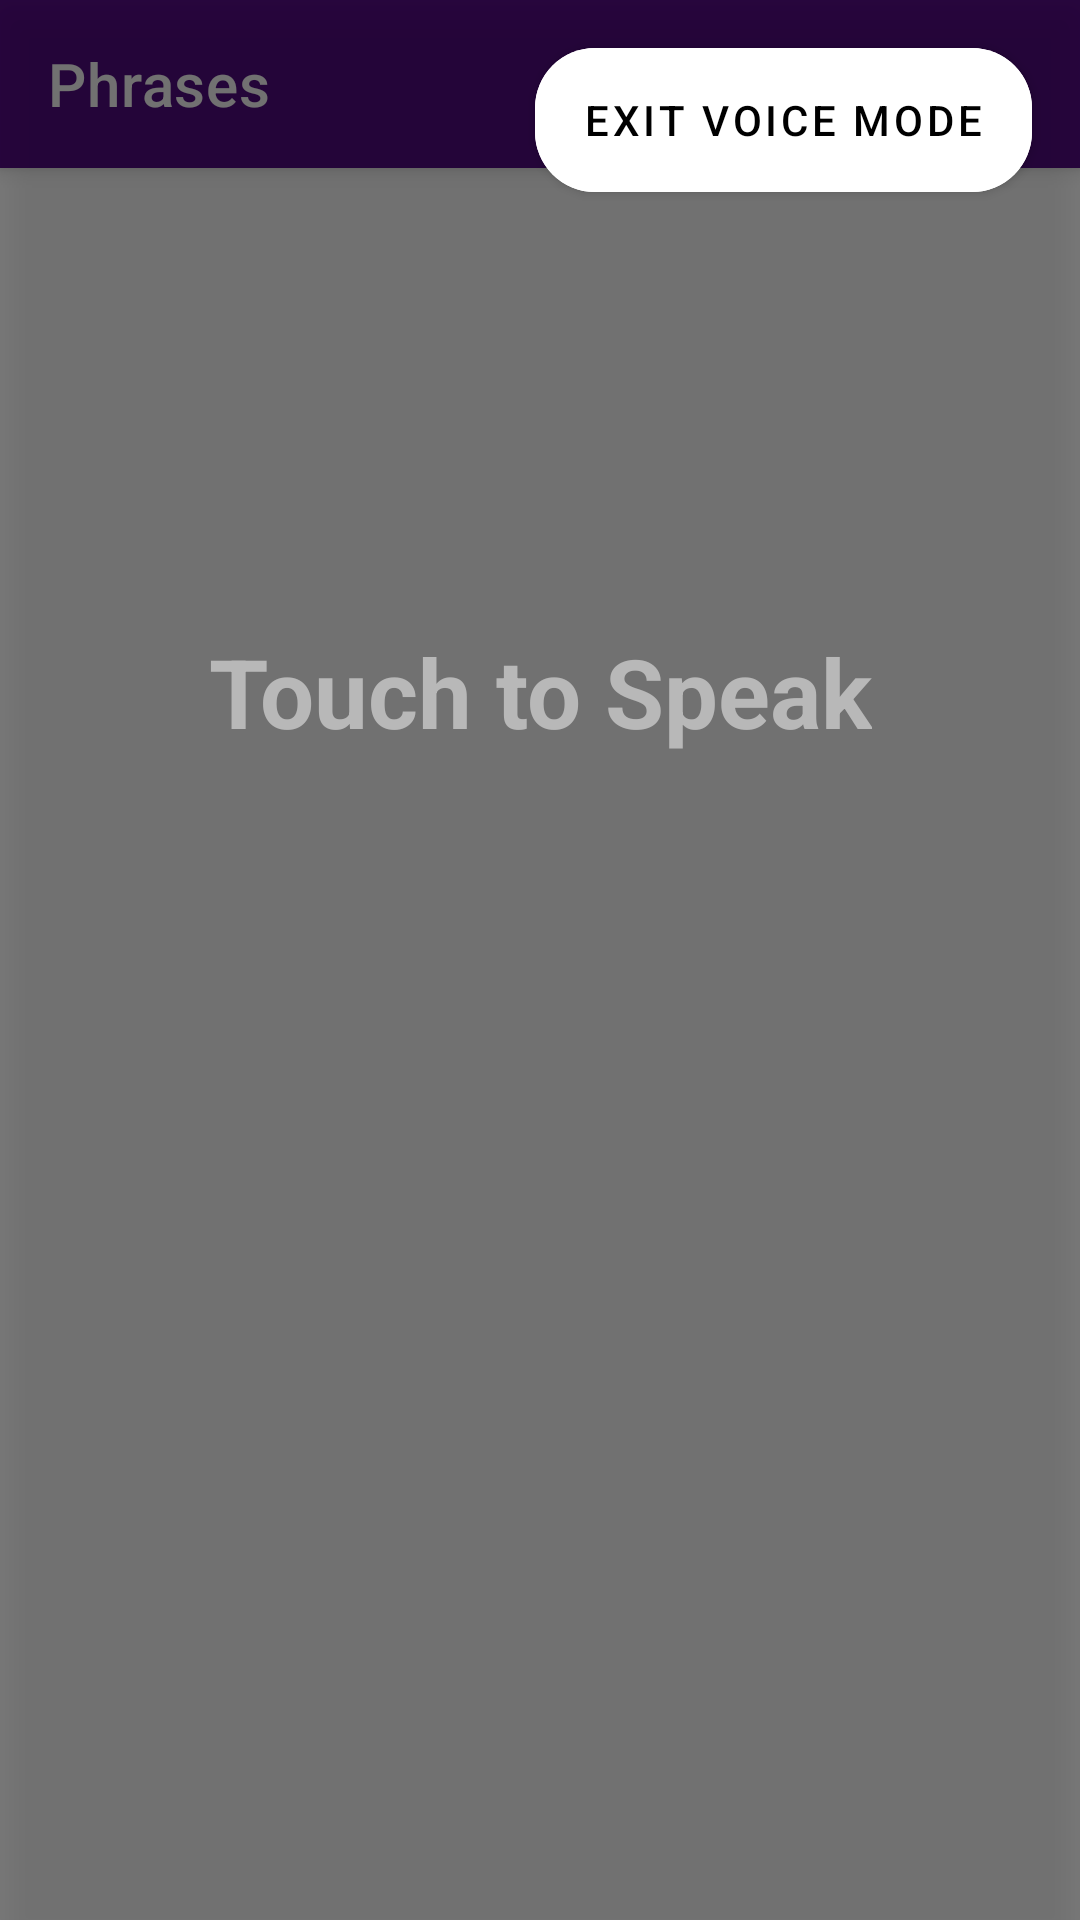

Write the Android layout XML for this screen, with the resource values it uses.
<!-- AndroidManifest.xml: application theme Theme.VoiceVision -->
<!-- res/layout/activity_vocabulary.xml -->
<?xml version="1.0" encoding="utf-8"?>
<androidx.coordinatorlayout.widget.CoordinatorLayout xmlns:android="http://schemas.android.com/apk/res/android"
    xmlns:app="http://schemas.android.com/apk/res-auto"
    xmlns:tools="http://schemas.android.com/tools"
    android:layout_width="match_parent"
    android:layout_height="match_parent"
    android:background="@drawable/img_bg_phrase"
    tools:context=".ui.activities.home.vocabulary.Vocabulary">

    <com.google.android.material.appbar.AppBarLayout
        android:layout_width="match_parent"
        android:layout_height="wrap_content">

        <com.google.android.material.appbar.MaterialToolbar
            android:id="@+id/toolbar_Vocabulary"
            style="@style/Widget.MaterialComponents.Toolbar.Primary"
            android:layout_width="match_parent"
            android:layout_height="?attr/actionBarSize"
            app:navigationIcon="@drawable/ic_back"
            app:title="Phrases" />

    </com.google.android.material.appbar.AppBarLayout>

    <androidx.core.widget.NestedScrollView
        android:layout_width="match_parent"
        android:layout_height="match_parent"
        android:fillViewport="true"
        app:layout_behavior="com.google.android.material.appbar.AppBarLayout$ScrollingViewBehavior">

        <androidx.constraintlayout.widget.ConstraintLayout
            android:layout_width="match_parent"
            android:layout_height="match_parent">

            <androidx.recyclerview.widget.RecyclerView
                android:id="@+id/rv_list_Vocabulary"
                android:layout_width="0dp"
                android:layout_height="0dp"
                app:layoutManager="androidx.recyclerview.widget.LinearLayoutManager"
                app:layout_constraintBottom_toBottomOf="parent"
                app:layout_constraintEnd_toEndOf="parent"
                app:layout_constraintStart_toStartOf="parent"
                app:layout_constraintTop_toTopOf="parent"
                tools:listitem="@layout/list_item_each_vocabulary" />

        </androidx.constraintlayout.widget.ConstraintLayout>

    </androidx.core.widget.NestedScrollView>

    <include
        android:id="@+id/inc_voice"
        android:layout_width="match_parent"
        android:layout_height="match_parent"
        layout="@layout/view_voice" />

</androidx.coordinatorlayout.widget.CoordinatorLayout>
<!-- res/layout/list_item_each_vocabulary.xml (included above) -->
<?xml version="1.0" encoding="utf-8"?>
<com.google.android.material.card.MaterialCardView xmlns:android="http://schemas.android.com/apk/res/android"
    xmlns:app="http://schemas.android.com/apk/res-auto"
    xmlns:tools="http://schemas.android.com/tools"
    android:id="@+id/mcv_container_List_Item_Each_Vocabulary"
    android:layout_width="match_parent"
    android:layout_height="wrap_content"
    android:layout_margin="8dp"
    app:cardCornerRadius="16dp">

    <androidx.constraintlayout.widget.ConstraintLayout
        android:layout_width="match_parent"
        android:layout_height="wrap_content">

        <com.google.android.material.textview.MaterialTextView
            android:id="@+id/mtv_title_List_Item_Each_Vocabulary"
            android:layout_width="0dp"
            android:layout_height="wrap_content"
            android:layout_marginHorizontal="16dp"
            android:layout_marginTop="16dp"
            android:textAppearance="@style/TextAppearance.Material3.TitleMedium"
            app:layout_constraintEnd_toStartOf="@+id/siv_icon_List_Item_Each_Vocabulary"
            app:layout_constraintStart_toStartOf="parent"
            app:layout_constraintTop_toTopOf="parent"
            app:layout_constraintVertical_chainStyle="packed"
            tools:text="@tools:sample/lorem" />

        <com.google.android.material.imageview.ShapeableImageView
            android:id="@+id/siv_icon_List_Item_Each_Vocabulary"
            android:layout_width="wrap_content"
            android:layout_height="wrap_content"
            android:layout_margin="12dp"
            android:padding="6dp"
            android:scaleType="centerCrop"
            app:layout_constraintEnd_toEndOf="parent"
            app:layout_constraintTop_toTopOf="parent"
            app:srcCompat="@drawable/ic_speaker"
            app:tint="@color/primary_200" />

        <com.google.android.material.textview.MaterialTextView
            android:id="@+id/mtv_title_urdu_List_Item_Each_Vocabulary"
            android:layout_width="0dp"
            android:layout_height="wrap_content"
            android:layout_marginStart="16dp"
            android:layout_marginTop="16dp"
            android:layout_marginBottom="16dp"
            android:gravity="end"
            android:text="@string/app_name"
            app:layout_constraintBottom_toBottomOf="parent"
            app:layout_constraintEnd_toEndOf="@+id/siv_icon_List_Item_Each_Vocabulary"
            app:layout_constraintStart_toEndOf="@+id/ifv_fav_List_Item_Each_Vocabulary"
            app:layout_constraintTop_toBottomOf="@+id/mtv_title_List_Item_Each_Vocabulary" />

        <androidx.constraintlayout.utils.widget.ImageFilterView
            android:id="@+id/ifv_fav_List_Item_Each_Vocabulary"
            android:layout_width="wrap_content"
            android:layout_height="wrap_content"
            android:background="?attr/selectableItemBackgroundBorderless"
            android:padding="6dp"
            app:layout_constraintBottom_toBottomOf="parent"
            app:layout_constraintStart_toStartOf="@+id/mtv_title_List_Item_Each_Vocabulary"
            app:layout_constraintTop_toBottomOf="@+id/mtv_title_List_Item_Each_Vocabulary"
            app:roundPercent="1"
            app:srcCompat="@drawable/ic_un_fav" />

    </androidx.constraintlayout.widget.ConstraintLayout>

</com.google.android.material.card.MaterialCardView>
<!-- res/layout/view_voice.xml (included above) -->
<?xml version="1.0" encoding="utf-8"?>
<androidx.constraintlayout.widget.ConstraintLayout xmlns:android="http://schemas.android.com/apk/res/android"
    xmlns:app="http://schemas.android.com/apk/res-auto"
    android:layout_width="match_parent"
    android:layout_height="match_parent"
    android:background="@color/bg_transparent"
    android:elevation="8dp">

    <View
        android:id="@+id/view"
        android:layout_width="wrap_content"
        android:layout_height="wrap_content"
        app:layout_constraintBottom_toBottomOf="parent"
        app:layout_constraintEnd_toEndOf="parent"
        app:layout_constraintStart_toStartOf="parent"
        app:layout_constraintTop_toTopOf="parent" />

    <com.google.android.material.button.MaterialButton
        android:id="@+id/mb_exit_voice_mode"
        android:layout_width="wrap_content"
        android:layout_height="wrap_content"
        android:layout_marginTop="16dp"
        android:layout_marginEnd="16dp"
        android:insetTop="0dp"
        android:insetBottom="0dp"
        android:text="@string/exit_voice_mode"
        android:textColor="@color/black"
        app:backgroundTint="@color/white"
        app:cornerRadius="20dp"
        app:layout_constraintEnd_toEndOf="parent"
        app:layout_constraintTop_toTopOf="parent" />

    <com.google.android.material.textview.MaterialTextView
        android:id="@+id/mtv_text_voice_mode"
        android:layout_width="wrap_content"
        android:layout_height="wrap_content"
        android:layout_marginHorizontal="24dp"
        android:text="@string/touch_to_speak"
        android:textAppearance="@style/TextAppearance.Material3.HeadlineLarge"
        android:textColor="@color/light_white"
        android:textStyle="bold"
        app:layout_constraintBottom_toBottomOf="@+id/view"
        app:layout_constraintEnd_toEndOf="parent"
        app:layout_constraintStart_toStartOf="parent"
        app:layout_constraintTop_toTopOf="parent"
        app:layout_constraintVertical_bias="0.35" />

</androidx.constraintlayout.widget.ConstraintLayout>
<!-- resources referenced by this layout -->
<resources>
  <color name="bg_transparent">#80000000</color>
  <color name="black">#FF000000</color>
  <color name="light_white">#B8B8B8</color>
  <color name="primary_200">#743C99</color>
  <color name="white">#FFFFFFFF</color>
  <string name="app_name">Voice Vision</string>
  <string name="exit_voice_mode">Exit Voice Mode</string>
  <string name="touch_to_speak">Touch to Speak</string>
  <style name="Theme.VoiceVision" parent="Theme.MaterialComponents.DayNight.NoActionBar">
          
          <item name="colorPrimary">@color/primary_500</item>
          <item name="colorPrimaryVariant">@color/primary_700</item>
          <item name="colorOnPrimary">@color/white</item>
          
          <item name="colorSecondary">@color/secondary_200</item>
          <item name="colorSecondaryVariant">@color/secondary_700</item>
          <item name="colorOnSecondary">@color/black</item>
          
          <item name="android:statusBarColor">?attr/colorPrimaryVariant</item>
          
      </style>
  <color name="primary_500">#520C80</color>
  <color name="primary_700">#410966</color>
  <color name="secondary_200">#E7B6E5</color>
  <color name="secondary_700">#CFA3CE</color>
</resources>
